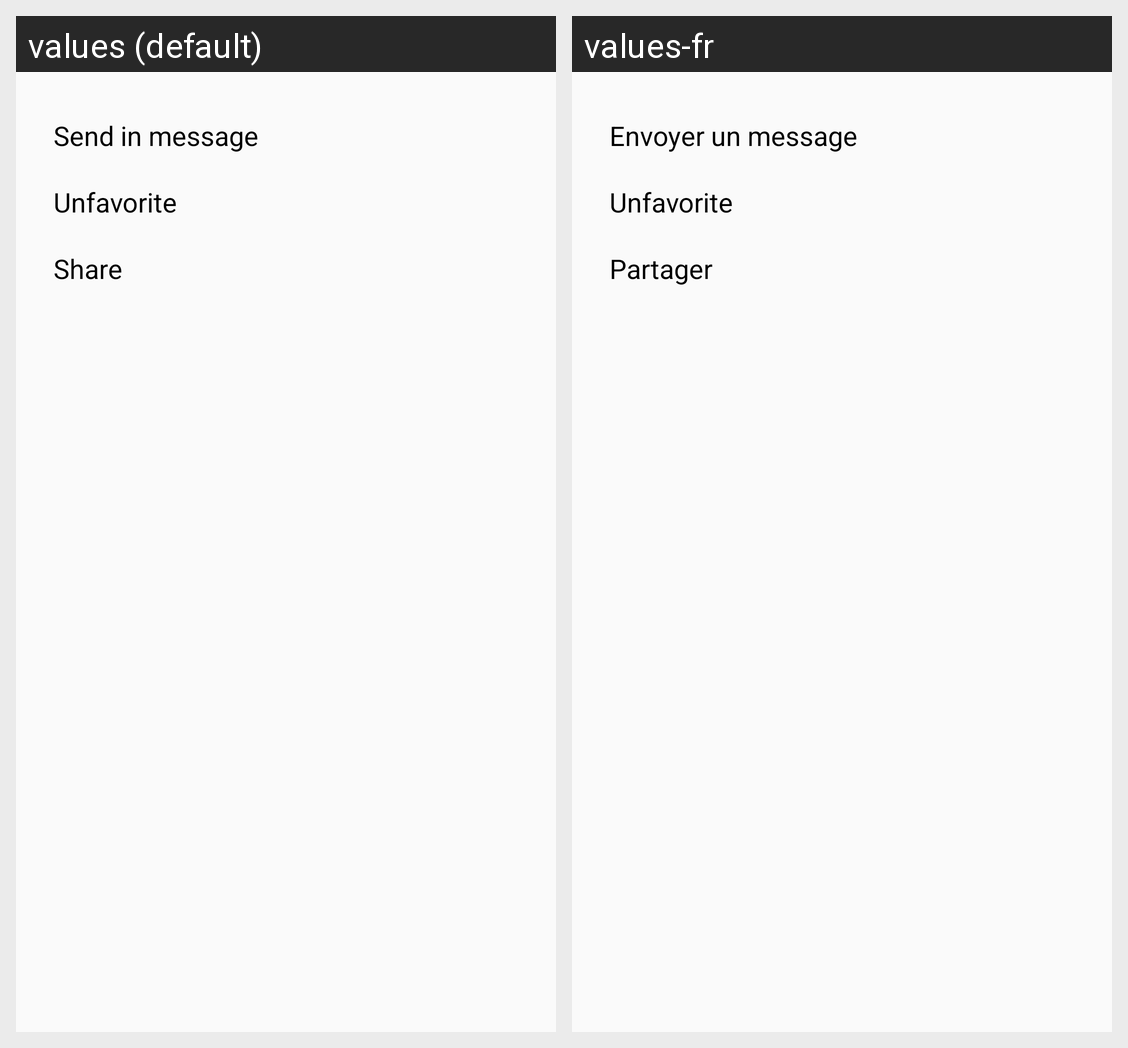

The same Android screen rendered under two of its app's locales, left to right. List the strings drawn on it with the default value and each locale's translation.
Android screen res/layout/fav_more_dialog.xml rendered under 2 locales, left to right: values (default), values-fr. Device: Nexus 5 (rendered at 1080×1920; each locale shown at half size, 540×960, under a caption strip naming it); theme AppTheme.
Strings drawn on this screen, with the default value and each locale's value (text and hints the layout hard-codes, and strings that could not be matched under every locale, appear in the picture but are not listed):

send_in_message
  values: Send in message
  values-fr: Envoyer un message

unfavorite
  values: Unfavorite
  values-fr: Unfavorite

share
  values: Share
  values-fr: Partager
